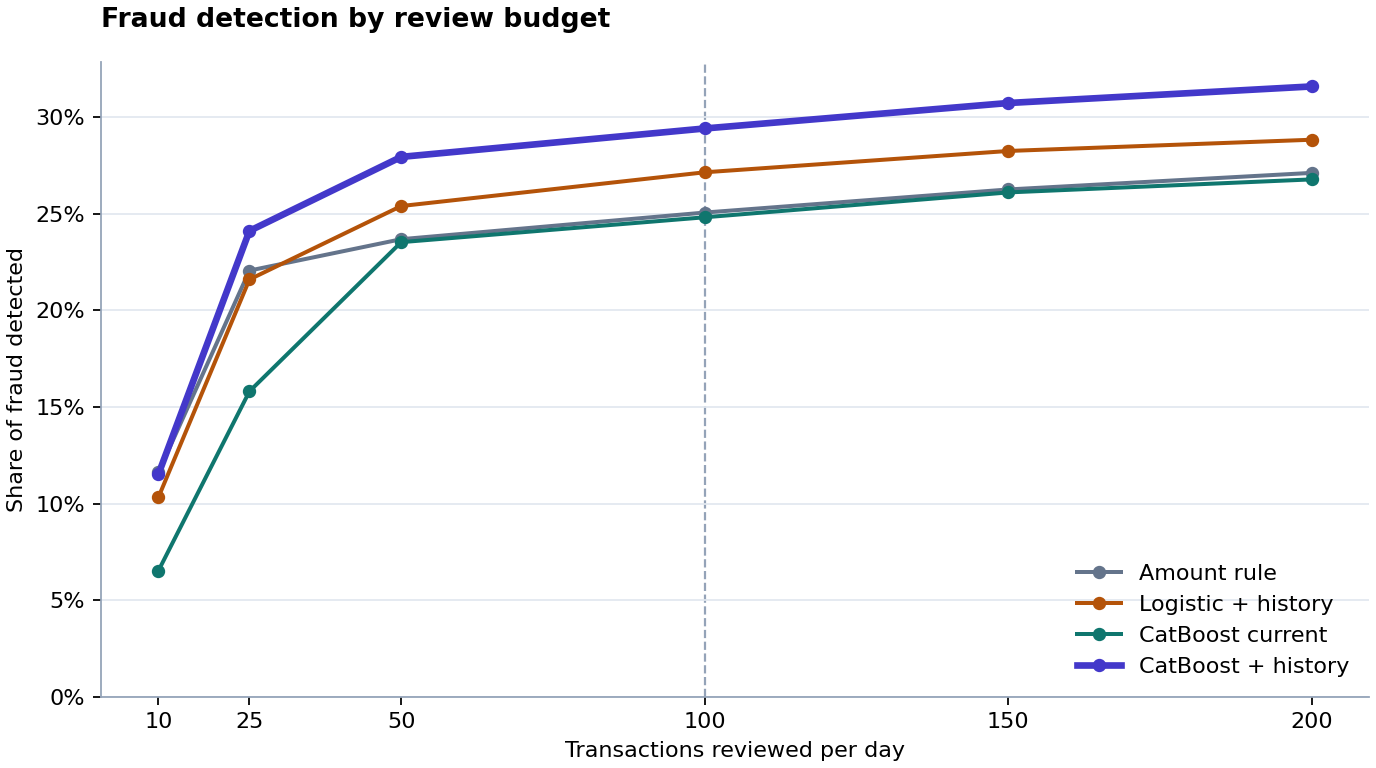

The table this chart was drawn from, first rows:
model, budget, alerts, alerts_per_day, peak_alerts_per_day, detected_fraud, legitimate_alerts, precision, recall, fraud_amount_recall
Amount rule, 10, 380, 10.0, 10, 379, 1, 0.9974, 0.1161, 0.4256
Amount rule, 25, 950, 25.0, 25, 720, 230, 0.7579, 0.2205, 0.6283
Amount rule, 50, 1900, 50.0, 50, 773, 1127, 0.4068, 0.2368, 0.6532
Amount rule, 100, 3800, 100.0, 100, 818, 2982, 0.2153, 0.2505, 0.6719
Amount rule, 150, 5700, 150.0, 150, 857, 4843, 0.1504, 0.2625, 0.6869
Amount rule, 200, 7600, 200.0, 200, 885, 6715, 0.1164, 0.2711, 0.6972
Logistic + history, 10, 380, 10.0, 10, 337, 43, 0.8868, 0.1032, 0.3847
Logistic + history, 25, 950, 25.0, 25, 705, 245, 0.7421, 0.2159, 0.6095
Logistic + history, 50, 1900, 50.0, 50, 829, 1071, 0.4363, 0.2539, 0.6673
Logistic + history, 100, 3800, 100.0, 100, 886, 2914, 0.2332, 0.2714, 0.6892
Logistic + history, 150, 5700, 150.0, 150, 922, 4778, 0.1618, 0.2824, 0.7022
Logistic + history, 200, 7600, 200.0, 200, 941, 6659, 0.1238, 0.2882, 0.7085
CatBoost current, 10, 380, 10.0, 10, 213, 167, 0.5605, 0.06524, 0.1722
CatBoost current, 25, 950, 25.0, 25, 516, 434, 0.5432, 0.158, 0.4442
CatBoost current, 50, 1900, 50.0, 50, 768, 1132, 0.4042, 0.2352, 0.6508
CatBoost current, 100, 3800, 100.0, 100, 810, 2990, 0.2132, 0.2481, 0.6683
CatBoost current, 150, 5700, 150.0, 150, 852, 4848, 0.1495, 0.2609, 0.6847
CatBoost current, 200, 7600, 200.0, 200, 874, 6726, 0.115, 0.2677, 0.6921
CatBoost + history, 10, 380, 10.0, 10, 376, 4, 0.9895, 0.1152, 0.3883
CatBoost + history, 25, 950, 25.0, 25, 787, 163, 0.8284, 0.241, 0.6374
CatBoost + history, 50, 1900, 50.0, 50, 912, 988, 0.48, 0.2793, 0.6904
CatBoost + history, 100, 3800, 100.0, 100, 960, 2840, 0.2526, 0.294, 0.7029
CatBoost + history, 150, 5700, 150.0, 150, 1003, 4697, 0.176, 0.3072, 0.7142
CatBoost + history, 200, 7600, 200.0, 200, 1031, 6569, 0.1357, 0.3158, 0.7214
